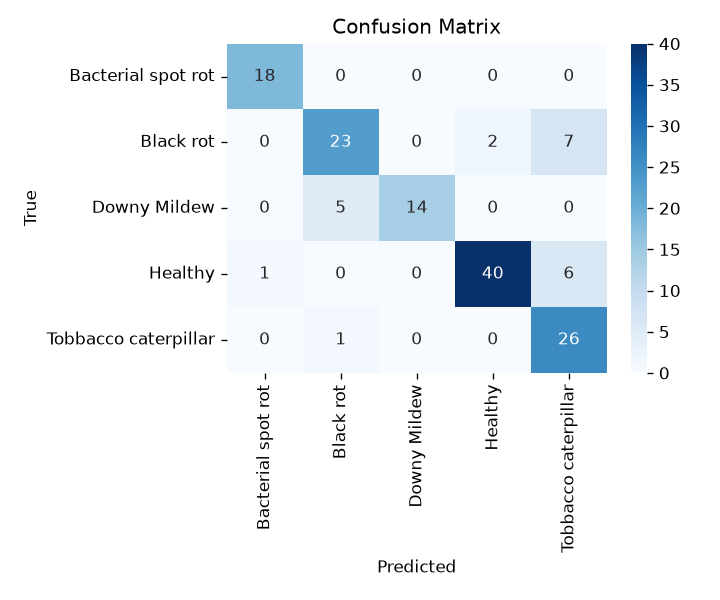

The data file committed next to this chart (first rows):
# Bacterial spot rot, Black rot, Downy Mildew, Healthy, Tobbacco caterpillar
18, 0, 0, 0, 0
0, 23, 0, 2, 7
0, 5, 14, 0, 0
1, 0, 0, 40, 6
0, 1, 0, 0, 26
